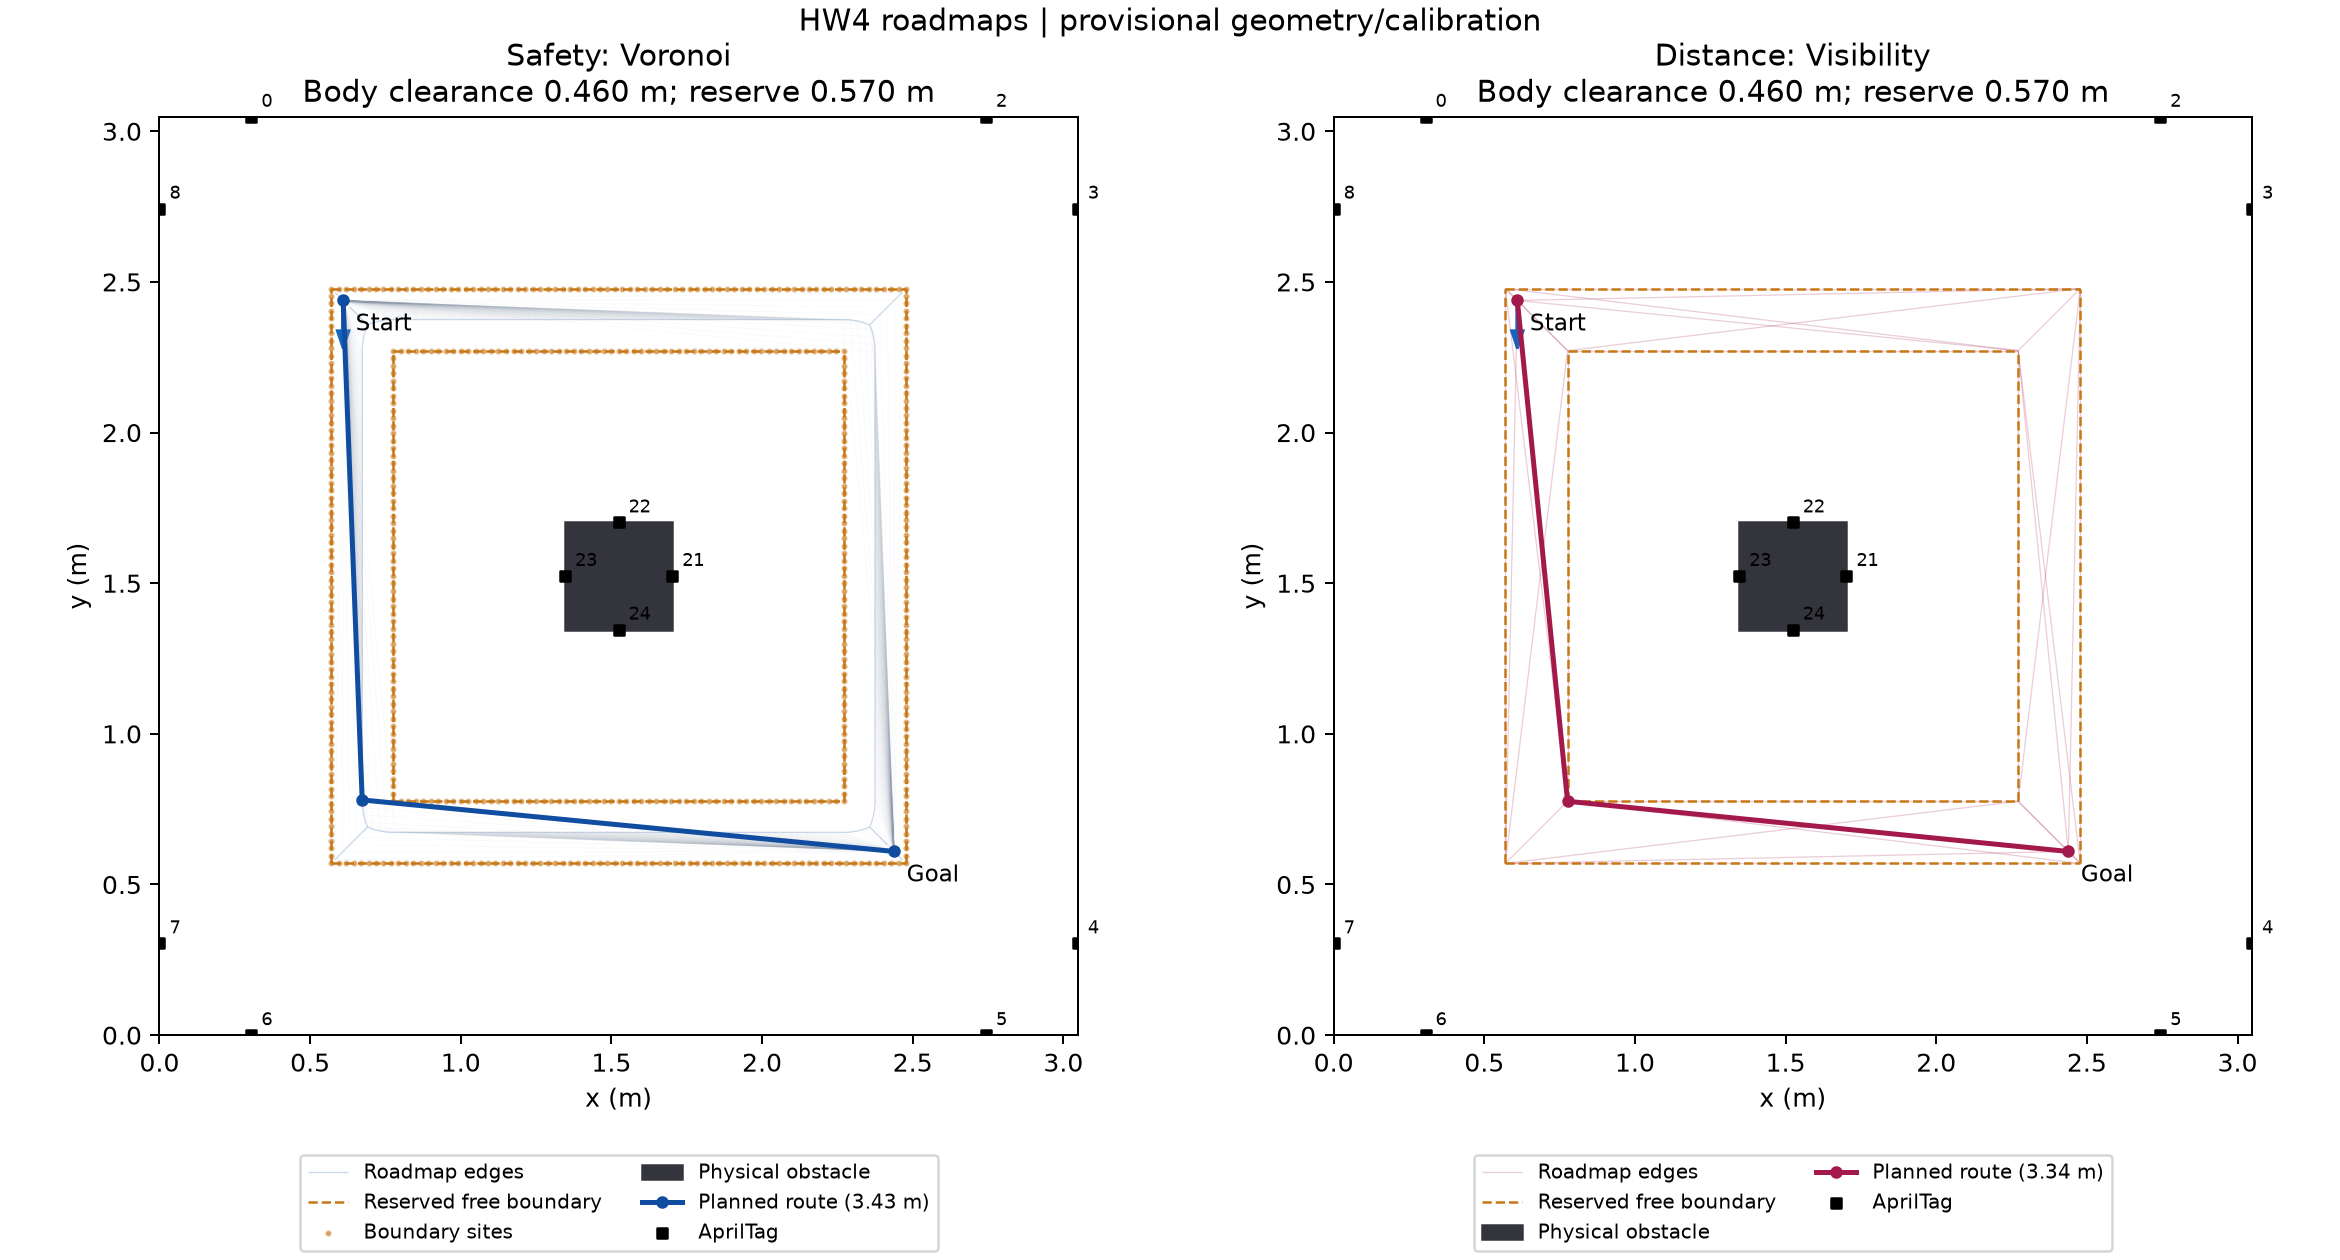

The file beside this chart, header and first rows:
objective, planner, planned_distance_m, planned_body_clearance_m, residual_clearance_m, build_s, search_s, status, run_s, estimated_distance_m, estimated_body_clearance_m, final_estimated_residual_m, replans, fault_reason
safety, voronoi, 3.433, 0.4596, 0.0396, 0.02723, 0.003725, no_run, , , , , 0, 
distance, visibility, 3.341, 0.4596, 0.0396, 0.0007168, 0.0002203, no_run, , , , , 0, 
